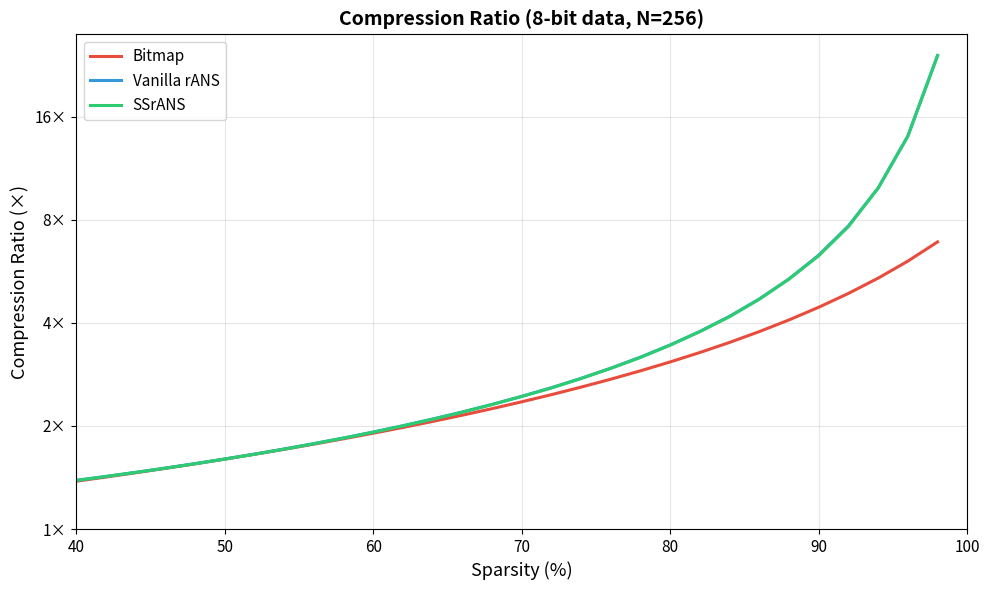

Here is the Python script that generated this plot: (Note: this script raises an exception after producing the figure.)
"""
Compression Ratio Comparison: Bitmap vs Vanilla rANS vs SSrANS
Generates line chart of bits-per-symbol across sparsity levels.
8-bit data (N=256).
"""

import numpy as np
import math
import matplotlib.pyplot as plt
from collections import Counter

# ============================================================
# rANS Parameters
# ============================================================
PROB_BITS = 12
M = 1 << PROB_BITS  # 4096
RANS_L = 1 << 23
N = 256  # 8-bit symbols


# ============================================================
# Data Generation
# ============================================================
def generate_sparse_data(length, sparsity_frac, seed=42):
    rng = np.random.default_rng(seed)
    data = np.zeros(length, dtype=np.int32)
    num_nonzero = int(length * (1 - sparsity_frac))
    if num_nonzero > 0:
        indices = rng.choice(length, num_nonzero, replace=False)
        data[indices] = rng.integers(1, N, size=num_nonzero)
    return data


# ============================================================
# rANS Encode / Decode
# ============================================================
def rans_encode(data, freq_fn, cfreq_fn):
    output = []
    x = RANS_L
    for s in reversed(data):
        f = freq_fn(s)
        c = cfreq_fn(s)
        x_max = ((RANS_L >> PROB_BITS) << 8) * f
        while x >= x_max:
            output.append(x & 0xFF)
            x >>= 8
        x = (x // f) * M + c + (x % f)
    for _ in range(4):
        output.append(x & 0xFF)
        x >>= 8
    return output


def rans_decode(encoded, length, freq_fn, cfreq_fn, inv_cfreq_fn):
    enc = list(reversed(encoded))
    idx = 0
    x = 0
    for _ in range(4):
        x = (x << 8) | enc[idx]
        idx += 1
    result = []
    for _ in range(length):
        slot = x & (M - 1)
        s = inv_cfreq_fn(slot)
        f = freq_fn(s)
        c = cfreq_fn(s)
        x = (x >> PROB_BITS) * f + slot - c
        while x < RANS_L and idx < len(enc):
            x = (x << 8) | enc[idx]
            idx += 1
        result.append(s)
    return result


# ============================================================
# Vanilla rANS: exact frequency tables
# ============================================================
def build_freq_table(data):
    counts = Counter(int(s) for s in data)
    total = len(data)
    freq = {}
    for s in range(N):
        freq[s] = max(1, round(counts.get(s, 0) / total * M))
    current_sum = sum(freq.values())
    most_freq_sym = max(freq, key=freq.get)
    freq[most_freq_sym] -= (current_sum - M)
    assert freq[most_freq_sym] >= 1
    return freq


def build_cfreq_table(freq):
    cfreq = {}
    c = 0
    for s in range(N):
        cfreq[s] = c
        c += freq[s]
    return cfreq


def build_inv_cfreq_table(freq, cfreq):
    inv = [0] * M
    for s in range(N):
        for i in range(cfreq[s], cfreq[s] + freq[s]):
            inv[i] = s
    return inv


# ============================================================
# SSrANS: sparsity probability model
# ============================================================
def compute_ssrans_params(data):
    zero_count = int(np.sum(data == 0))
    nonzero_count = len(data) - zero_count
    if nonzero_count == 0:
        return M, 0
    S = zero_count / nonzero_count
    F_nonzero = max(1, round(M / ((N - 1) * (S + 1))))
    F_zero = M - (N - 1) * F_nonzero
    if F_zero < 1:
        F_zero = 1
        F_nonzero = (M - 1) // (N - 1)
        F_zero = M - (N - 1) * F_nonzero
    return F_zero, F_nonzero


def make_ssrans_functions(F_zero, F_nonzero):
    def freq(s):
        return F_zero if s == 0 else F_nonzero

    def cfreq(s):
        return 0 if s == 0 else F_zero + (s - 1) * F_nonzero

    def inv_cfreq(slot):
        return 0 if slot < F_zero else 1 + (slot - F_zero) // F_nonzero

    return freq, cfreq, inv_cfreq


# ============================================================
# Bitmap & Entropy
# ============================================================
def bitmap_bps(data):
    n = len(data)
    num_nonzero = int(np.count_nonzero(data))
    return (n + num_nonzero * 8) / n


def shannon_entropy(data):
    counts = Counter(int(s) for s in data)
    total = len(data)
    H = 0.0
    for c in counts.values():
        p = c / total
        if p > 0:
            H -= p * math.log2(p)
    return H


# ============================================================
# Experiment
# ============================================================
LENGTH = 50_000  # shorter for speed across many sparsity levels

sparsity_levels = np.arange(0.40, 1.00, 0.02)

results = {'sparsity': [], 'entropy': [], 'bitmap': [], 'vanilla': [], 'ssrans': []}

print(f"Running experiment: {len(sparsity_levels)} sparsity levels, {LENGTH} symbols each (N={N})")
print(f"{'Sparsity':>10} {'Entropy':>10} {'Bitmap':>10} {'V-rANS':>10} {'SSrANS':>10}")
print("-" * 55)

for sp in sparsity_levels:
    data = generate_sparse_data(LENGTH, sp)

    H = shannon_entropy(data)
    bmp = bitmap_bps(data)

    # Vanilla rANS
    ft = build_freq_table(data)
    ct = build_cfreq_table(ft)
    it = build_inv_cfreq_table(ft, ct)
    ve = rans_encode(data, lambda s, ft=ft: ft[s], lambda s, ct=ct: ct[s])
    v_bps = len(ve) * 8 / LENGTH

    # Verify roundtrip
    vd = rans_decode(ve, LENGTH, lambda s, ft=ft: ft[s], lambda s, ct=ct: ct[s], lambda sl, it=it: it[sl])
    assert vd == list(data), f"Vanilla rANS mismatch at sparsity {sp:.0%}"

    # SSrANS
    Fz, Fnz = compute_ssrans_params(data)
    sf, sc, si = make_ssrans_functions(Fz, Fnz)
    se = rans_encode(data, sf, sc)
    ss_bps = len(se) * 8 / LENGTH

    sd = rans_decode(se, LENGTH, sf, sc, si)
    assert sd == list(data), f"SSrANS mismatch at sparsity {sp:.0%}"

    results['sparsity'].append(sp * 100)
    results['entropy'].append(H)
    results['bitmap'].append(bmp)
    results['vanilla'].append(v_bps)
    results['ssrans'].append(ss_bps)

    print(f"{sp:>10.0%} {H:>10.3f} {bmp:>10.3f} {v_bps:>10.3f} {ss_bps:>10.3f}")

print("\nAll roundtrip checks passed. Generating chart...")

# ============================================================
# Plot
# ============================================================
sp = results['sparsity']
ratio_bitmap  = [8 / b for b in results['bitmap']]
ratio_vanilla = [8 / v for v in results['vanilla']]
ratio_ssrans  = [8 / s for s in results['ssrans']]

fig, ax = plt.subplots(figsize=(10, 6))

ax.plot(sp, ratio_bitmap,  color='#e74c3c', linewidth=2.2, label='Bitmap')
ax.plot(sp, ratio_vanilla, color='#3498db', linewidth=2.2, label='Vanilla rANS')
ax.plot(sp, ratio_ssrans,  color='#2ecc71', linewidth=2.2, label='SSrANS')

ax.set_xlabel('Sparsity (%)', fontsize=13)
ax.set_ylabel('Compression Ratio (×)', fontsize=13)
ax.set_title('Compression Ratio (8-bit data, N=256)', fontsize=14, fontweight='bold')
ax.legend(fontsize=11, loc='upper left')
ax.set_xlim(40, 100)
ax.set_yscale('log', base=2)
ax.set_ylim(1, None)
import matplotlib.ticker as ticker
ax.yaxis.set_major_formatter(ticker.FuncFormatter(lambda y, _: f'{y:.0f}×'))
ax.grid(True, alpha=0.3)
ax.tick_params(labelsize=11)

plt.tight_layout()
plt.savefig('/mnt/user-data/outputs/ssrans_compression_ratio.png', dpi=150)
print("Chart saved.")